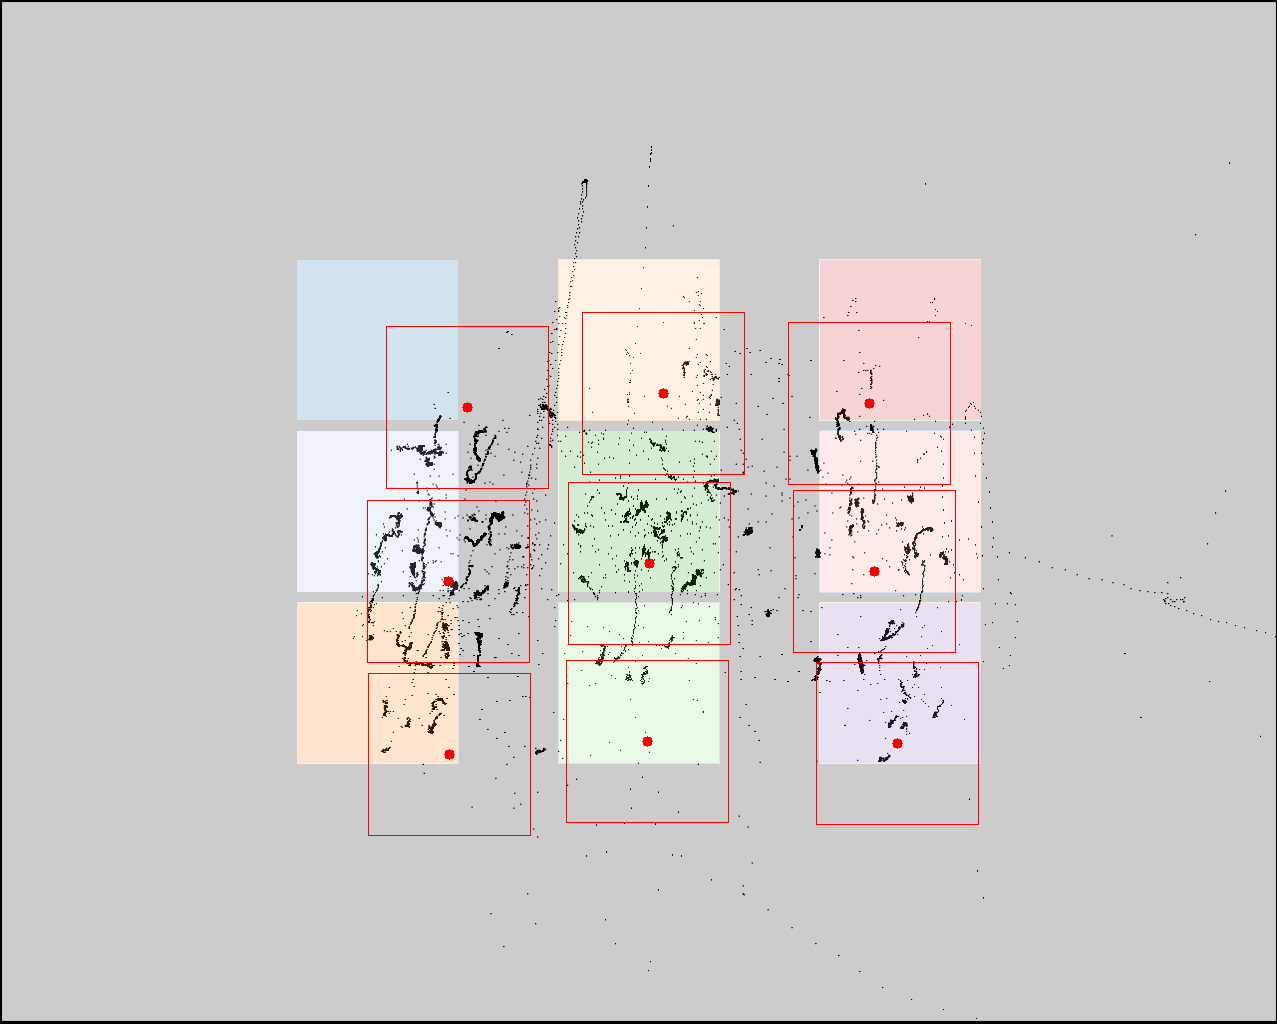

Source data for this figure (header and first rows):
click0, click1, click2, click3, click4, click5, click6, click7, click8
467, 448, 449, 663, 649, 647, 869, 874, 897
407, 581, 754, 393, 563, 741, 403, 571, 743
